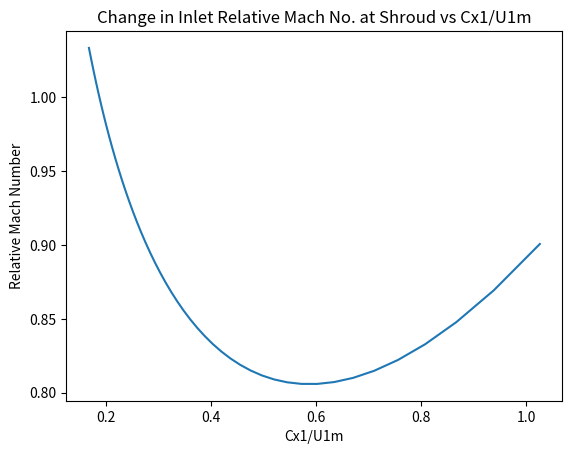

Source code (Python):
import numpy as np
import matplotlib.pyplot as plt 
import random
from scipy.optimize import fsolve

#from sympy import symbols, Eq, solve
                                                                                           ##### INLET #####
# Given Conditions 
m_dot = 4.082    
Po1 = 201335
To1 = 416.4124
To2 = 597.056
To5 = To2
Po5 = 608243.5
r1_h_turbine = 0.097429
R_idealgas = 287
gamma = 1.4
cp_a = 1.005 
HPC_eta = 0.85
eta_i = 0.89
M5_abs = 0.1

# Inputs 
N_rpm = 29400 
r1_h = 0.722 * r1_h_turbine                          # Hub Radius at Inlet
Alpha_1 =   (10*np.pi)/180                           # 10 degrees in radians
r1_sh_values = np.arange(0.09301, 0.140010, 0.001)   # Range of r_sh values to try in m
i1_h = (7*np.pi)/180                                 ###
i1_m = (3.5*np.pi)/180                               # Incidence Angle at inlet h, m, sh converted to radians selected from the ranges given
i1_sh = (2*np.pi)/180                                ###
Alpha2r_star = -25                                   # Guessed metal angle (For corrected tip speed part)
sigma_ax = 0.000254                                  # tip clearance in m 
N_b = 32                                             # Blade count
B2_star = 0.19                                       # B2*. Range between 0.15 and 0.23

m_dot_3 = m_dot_2 = m_dot
   
## Shroud Inlet Calculations
# Initialize minimum relative Mach number
min_M1_rel_sh = []
rho_static_list = []
U1_sh_list = []
C1_w_list = []
V1_w_sh_list = []
V1_sh_list = []
Alpha1r_sh_list = []
C1_x_list = []
r1_m_list = []
U1_m_list = []

# Iterate over values of r1_sh
for r1_sh in r1_sh_values:

    # Calculate initial conditions
    Rho_tot_1 = (Po1/(R_idealgas*To1))
    Area_1 = np.pi*((r1_sh**2) - (r1_h**2))
    
    # First Iteration (with total density)
    C1_x = m_dot/(Rho_tot_1*Area_1)                                     
    C1 = C1_x/(np.cos(Alpha_1))                             
    M1_abs = np.sqrt((C1**2)/(To1*gamma*R_idealgas-(((gamma-1)/2)*(C1**2)))) 
    a = C1/M1_abs                                                               
    
    # Iterations for Static density at inlet
    for i in range(100):
        rho_static = Rho_tot_1/((1+((gamma-1)/2)*(M1_abs**2))**(1/(gamma-1)))
        rho_static_new = 0
        C1_x = m_dot/(rho_static*Area_1)
        C1 = C1_x/(np.cos(Alpha_1))
        M1_abs = np.sqrt((C1**2)/(To1*gamma*R_idealgas-(((gamma-1)/2)*(C1**2))))
        a = C1/M1_abs
        rho_static_new = rho_static
        if rho_static - rho_static_new == 0.0000001:
            break

    # Inlet shroud calculations
    U1_sh = 2*np.pi*r1_sh*(N_rpm/60)     
    C1_w = C1_x*np.tan(Alpha_1)  
    V1_w_sh = U1_sh - C1_w
    V1_sh = np.sqrt((C1_x**2) + (V1_w_sh**2))
    Alpha1r_sh = np.arctan(V1_w_sh/C1_x)                                     
    M1_rel_sh = V1_sh/a                                 
    min_M1_rel_sh.append(M1_rel_sh)
    rho_static_list.append(rho_static)
    U1_sh_list.append(U1_sh)
    C1_w_list.append(C1_w)
    V1_w_sh_list.append(V1_w_sh)
    V1_sh_list.append(V1_sh)
    Alpha1r_sh_list.append(Alpha1r_sh)
    C1_x_list.append(C1_x)
    r1_m = (1/2)*(r1_h + r1_sh)
    U1_m = 2*np.pi*r1_m*(N_rpm/60)  
    r1_m_list.append(r1_m)
    U1_m_list.append(U1_m)


# Printing corresponding values with minimum relative Mach Number at inlet Shroud
min_index = min_M1_rel_sh.index(min(min_M1_rel_sh))
print("----------------Impeller Inlet Shroud Conditions-----------------")
print("Static Density at Inlet:", rho_static_list[min_index], 'kg/m^3' )
print("U1_sh:", U1_sh_list[min_index], 'm/s')
print("V1_w_sh:", V1_w_sh_list[min_index], 'm/s')
print("V1_sh:", V1_sh_list[min_index], 'm/s')
print("Alpha1r_sh:", (180*Alpha1r_sh_list[min_index])/(np.pi), 'degrees')
print("r1_sh:", r1_sh_values[min_index], 'm')
print('r1_h:', r1_h, 'm')
print("C1_w:", C1_w_list[min_index], 'm/s')
print("Minimum M1_rel_sh:", min(min_M1_rel_sh))


# Assigning the corresponding values to the parameters for future calculations
M1_rel_sh = min(min_M1_rel_sh) 
rho_static = rho_static_list[min_index]
U1_sh = U1_sh_list[min_index]
V1_w_sh = V1_w_sh_list[min_index]
V1_sh = V1_sh_list[min_index]
Alpha1r_sh = Alpha1r_sh_list[min_index]
r1_sh = r1_sh_values[min_index] 
C1_w = C1_w_list[min_index]



Area_1 = np.pi*((r1_sh**2) - (r1_h**2))
C1_x = m_dot/(rho_static*Area_1)
C1 = C1_x/(np.cos(Alpha_1))
M1_abs = M1_abs = np.sqrt((C1**2)/(To1*gamma*R_idealgas-(((gamma-1)/2)*(C1**2))))
print('C1:', C1, 'm/s')
print('M1:', M1_abs)

print('Cx1:', C1_x)
print('inlet Area:', Area_1, 'm^2')

C1_x_U1_m = np.array(C1_x_list)/np.array(U1_m_list)
min_M1_rel_sh_resized = np.resize(min_M1_rel_sh, C1_x_U1_m.shape)

##### Plotting Mach vs Cx/Um
plt.plot(C1_x_U1_m, min_M1_rel_sh)
plt.xlabel('Cx1/U1m')
plt.ylabel('Relative Mach Number')
plt.title('Change in Inlet Relative Mach No. at Shroud vs Cx1/U1m')
plt.show()

## Mean Inlet Calculations
r1_m = r1_m_list[min_index]
U1_m = U1_m_list[min_index]   
V1_w_m = U1_m - C1_w
V1_m = np.sqrt((C1_x**2) + (V1_w_m**2))
Alpha1r_m = np.arctan(V1_w_m/C1_x)                                     
M1_rel_m = V1_m/a  

print("----------------Impeller Inlet Mean Conditions-----------------")
print("r1_m:", r1_m, 'm')
print("U1_m:", U1_m, 'm/s')
print("V1_w_m:", V1_w_m, 'm/s')
print("V1_m:", V1_m, 'm/s')
print("Alpha1r_m:", (180*Alpha1r_m)/(np.pi), 'degrees')
print("M1_rel_m:", M1_rel_m)

##Hub Inlet Calculations
U1_h = 2*np.pi*r1_h*(N_rpm/60)     
V1_w_h = U1_h - C1_w
V1_h = np.sqrt((C1_x**2) + (V1_w_h**2))
Alpha1r_h = np.arctan(V1_w_h/C1_x)                                     
M1_rel_h = V1_h/a 

print("----------------Impeller Inlet Hub Conditions-----------------")
print("r1_h:", r1_h, 'm')
print("U1_h:", U1_h, 'm/s')
print("V1_w_h:", V1_w_h, 'm/s')
print("V1_h:", V1_h, 'm/s')
print("Alpha1r_h:", (180*Alpha1r_h)/(np.pi), 'degrees')
print("M1_rel_h:", M1_rel_h)

T1 = (To1)/(1+(((gamma-1)/2)*M1_abs**2))
P1 = Po1 * ((T1/To1)**(gamma/(gamma-1)))
Q_rate = (m_dot/rho_static) * 35.3147               #(ft/s)
ho_is = (HPC_eta * cp_a * (To5 - To1)) * 0.429923   #(Btu/lb)
N_s = (N_rpm * np.sqrt(Q_rate))/(778.26 * ho_is)**(3/4)

Tr_1_sh = T1 + ((V1_sh**2)/(2*(cp_a*10**3)))
Pr_1_sh = P1 * (Tr_1_sh/T1)**(gamma/(gamma-1))
Tr_1_m = T1 + ((V1_m**2)/(2*(cp_a*10**3)))
Pr_1_m= P1 * (Tr_1_m/T1)**(gamma/(gamma-1))
Tr_1_h= T1 + ((V1_h**2)/(2*(cp_a*10**3)))
Pr_1_h = P1 * (Tr_1_h/T1)**(gamma/(gamma-1))

print("----------------Other Impeller Inlet Conditions-----------------")
print("Tr1sh:", Tr_1_sh, 'K')
print("Pr1sh:", Pr_1_sh, 'Pa')
print("Tr1m:", Tr_1_m, 'K')
print("Pr1m:", Pr_1_m, 'Pa')
print("Tr1h:", Tr_1_h, 'K')
print("Pr1h:", Pr_1_h, 'Pa')
print('T1 =', T1, 'K')
print('P1 =', P1, 'Pa')
print('Volumetric Flow Rate =', Q_rate, 'ft/s')
print('ho_is =', ho_is)
print ('Centrifugal Specific Speed =', N_s)


### Incidence Angle i in radians
Alpha1_star_h = Alpha1r_h - i1_h
Alpha1_star_m = Alpha1r_m - i1_m
Alpha1_star_sh = Alpha1r_sh - i1_sh

print('Alpha1r Star Hub:', (180*Alpha1_star_h)/(np.pi), 'deg')
print('Alpha1r Star Mean:', (180*Alpha1_star_m)/(np.pi), 'deg')
print('Alpha1r Star Shroud:', (180*Alpha1_star_sh)/(np.pi), 'deg')
################################################# Impeller Corrected tip speed  (Graph)
Theta_1 = (1.8*To1)/518.7
P_ratio = 3                  
if -30 <= Alpha2r_star <= 0:
    U2_corr1 = ((Alpha2r_star*(1348.8295-1226.8381))/(-30)) + 1226.8381
else:
    U2_corr1 = (((Alpha2r_star-(-45))*(1348.8295-1422.189))/(-30+45)) + 1422.189
                
U2_corr2 = (((180*Alpha_1)/(np.pi))*(1241.1689-1190.26975))/50 + (1190.26975)

U2_corr = U2_corr1*(U2_corr2/1190.26975)   #(ft/s)

print("---------------- Impeller Exit Conditions-----------------")
print("U2 corrected:", U2_corr, "ft/s")

################################################## Exit Geometry


U_2 = (U2_corr*np.sqrt(Theta_1))*0.3048   #(m/s)
C2_w = ((cp_a*1000)*(To2 - To1) + (U1_m*C1_w))/U_2
C2_w_inf = C2_w/(1-((0.63*np.pi)/N_b))
V2_w_inf = -(U_2 - C2_w_inf)
V2_inf = abs(V2_w_inf/(np.sin((Alpha2r_star*np.pi)/180)))

print("U_2:", U_2, 'm/s')
print("C2_w:", C2_w, 'm/s')
print("C2_w_inf:", C2_w_inf, 'm/s')
print("V2_w_inf:", V2_w_inf, 'm/s')
print("V2_inf:", V2_inf, 'm/s')
print('Slip Factor:', (1-((0.63*np.pi)/N_b)))


V_2 = 0.54 * V1_sh

# Calculate V2_w, Alpha2r, and C2_r
V2_w = -(U_2 - C2_w)
Alpha2r = np.arcsin(V2_w/V_2)
C2_r = V2_w/(np.tan(Alpha2r))
print('C2r:', C2_r, 'm/s')
print('V2w:', V2_w, 'm/s')
print('V2:', V_2, 'm/s')
#print('Cr2/Cx1: ', C2_r/C1_x)


max_iterations = 500
counter = 0
print('C2r/C1x:', C2_r/C1_x)
print('Alpha range: less or equal to:', (-40*np.pi)/180)
print('Alpha 2r: ', (180*Alpha2r)/(np.pi), 'degrees')


C2 = np.sqrt((C2_r**2)+(C2_w**2))
Alpha2 = np.arctan(C2_w/C2_r)
M2_abs = np.sqrt((C2**2)/(To2*gamma*R_idealgas-(((gamma-1)/2)*(C2**2))))
Po2 = Po1*(( 1 + (( eta_i * ( To2 - To1 )) / (To1)))**( gamma / (gamma-1)))
T2 = (C2**2)/(gamma*R_idealgas*(M2_abs**2))
P2 = Po2 * ((T2/To2)**(gamma/(gamma-1)))
Rho_static_2 = P2/(R_idealgas*T2)
M_rel_2 = V_2/(np.sqrt(gamma*R_idealgas*T2))
r_2 = (30*U_2)/(N_rpm*np.pi)
delta = Alpha2r - ((np.pi*Alpha2r_star)/180)
Tr_2 = T2 + ((V_2**2)/(2*(cp_a*10**3)))
Pr_2 = P2 * (Tr_2/T2)**(gamma/(gamma-1))


print("Tr2:", Tr_2, 'K')
print("Pr2:", Pr_2, 'Pa')
print('C2:', C2, 'm/s')
print('Alpha2:', (180*Alpha2)/(np.pi), 'degrees')
print('M2_abs:', M2_abs)
print('Po2:', Po2, 'Pa')
print('T2:', T2, 'K')
print('P2:', P2, 'Pa')
print('Static Density at Exit:', Rho_static_2, 'kg/m^3')
print('M2_rel: ',M_rel_2)
print('r2:', r_2, 'm')
print('Delta:',(180*delta)/(np.pi), 'degrees')


## Axial Length
Length_imp = (r_2 - r1_h)/1.05    # Range is specified

print('Length of Impeller:', Length_imp, 'm')

# Channel Height at Impeller Exit b_2
b2 = m_dot_2/(2 * np.pi * Rho_static_2 * r_2 * C2_r * (1-B2_star))
h_2 = b2 - sigma_ax                                                # Channel Height
Area_2 = 2 * np.pi * r_2 * b2
print('Area 2:', Area_2, 'm^2')
print('Channel Height:', b2, 'm')
print('Blade Height:', h_2, 'm')

### Channel Height at Vaneless Diffuser Check (Graph):

print('b2/r2:', b2/r_2)
print('Alpha2:', Alpha2)


### Radius Ratio at Vaneless Diffuser and Diffuser Loss: 
r_3 = 1.075 * r_2    # between 1.05 and 1.1
Po3 = Po2 * (1-0.01)
print("----------------Vaned Diffuser Leading Edge-----------------")
print('Po3:', Po3, 'Pa')

### Flow properties at Vaned Diffuser Leading Edge
b3 = b2

C3 = C2
C3_w = C2_w * (r_2/r_3)
C3_r_t = np.sqrt((C3**2)-(C3_w**2))
To3 = To2
M3_abs = np.sqrt((C3**2)/(To3*gamma*R_idealgas-(((gamma-1)/2)*(C3**2))))
T3 = (C3**2)/(gamma*R_idealgas*(M3_abs**2))
P3 = Po3 * ((T3/To3)**(gamma/(gamma-1)))
Rho_static_3 = P3/(R_idealgas*T3)
Area_3 = 2 * np.pi * r_3 * b3 
C3_r_t = (m_dot_3)/(Rho_static_3 * Area_3) 
Alpha3 = np.arctan(C3_r_t/C3_w)
C3_t = np.sqrt((C3_w**2)+(C3_r_t**2))

C3 = C3_t

converged = False
iteration_count = 0
tolerance = 1e-6
max_iterations = 400


for i in range (100):
    C3 = C3_t
    C3_w = C2_w * (r_2/r_3)
    C3_r_t = np.sqrt((C3**2)-(C3_w**2))
    To3 = To2
    M3_abs = np.sqrt((C3**2)/(To3*gamma*R_idealgas-(((gamma-1)/2)*(C3**2))))
    T3 = (C3**2)/(gamma*R_idealgas*(M3_abs**2))
    P3 = Po3 * ((T3/To3)**(gamma/(gamma-1)))
    Rho_static_3 = P3/(R_idealgas*T3)
    Area_3 = 2 * np.pi * r_3 * b3 
    C3_r_t = (m_dot_3)/(Rho_static_3 * Area_3) 
    Alpha3 = np.arctan(C3_w/C3_r_t)
    new_C3_t = np.sqrt((C3_w**2)+(C3_r_t**2))
    C3 = new_C3_t
    if C3 - new_C3_t == 0.0001:
        break
    

C3 = new_C3_t
print('C3:', C3, 'm')
print('Cw3:', C3_w, 'm/s')
print('C3rt:', C3_r_t, 'm/s')
print('To3:', To3, 'K')
print('P3:', P3, 'Pa')
print('Static Density at stage 3:', Rho_static_3, 'kg/m^3')
print('Area3:', Area_3, 'm^2')
print('Alpha3:', (180*Alpha3)/(np.pi), 'degrees')
print('T3:', T3, 'K')
print('M3:', M3_abs)

### At Throat
print("----------------At Throat-----------------")
To3_choke = To3
Po3_choke = Po3
M3_choke = 1
T3_choke = To3_choke/(1+(((gamma-1)/2)*(M3_choke**2)))
P3_choke = Po3_choke * ((T3_choke/To3_choke)**(gamma/(gamma-1)))
P3_rcy = (P3_choke - P3)/(Po3 - P3)

print('P3_rcy =', P3_rcy, 'Pa')
print('T3_choke:', T3_choke, 'K')
print('P3_choke:', P3_choke, 'Pa')
print('P3_choke:', P3_choke, 'Pa')
    ################################################################   Find B3_star using graph and P3_rcy

B3_star = 0.035
C3_choke = np.sqrt(gamma*R_idealgas*T3_choke)
m_dot_3_choke = (1+0.01)*(m_dot_3)
Area_3_choke = m_dot_3_choke/((1-B3_star)*(P3_choke/(R_idealgas*T3_choke))*(C3_choke))
N_v_values = np.arange(1, 32, 1)

print('m_dot_3_choke:', m_dot_3_choke, 'kg/s')
print('Area_3_choke:', Area_3_choke, 'm^2')
print('C3_choke:', C3_choke, 'm/s')

for N_v in N_v_values: 
    C3_choke = np.sqrt(gamma*R_idealgas*T3_choke)
    m_dot_3_choke = (1 + 0.01)*(m_dot_3)
    Area_3_choke = m_dot_3_choke/((1-B3_star)*(P3_choke/(R_idealgas*T3_choke))*(C3_choke))
    W3_star = Area_3_choke / (N_v * b3)
    if 0.8 <= b3/W3_star <= 1.2:
        break

print('Number of vanes that satisfy the condition =', N_v)
print('W3* = ', W3_star)
print('B*/W*:', b3/W3_star )


### Diffuser Vane
## From Diffuser Vane Graph:
i3 = (-4.7*np.pi)/180
Alpha3_star = Alpha3 - i3   ###radians
Phi = ((360 / N_v)*(np.pi/180))   ### radians              

print('Phi:', Phi, 'radians')
print ('Alpha3star:', (180*Alpha3_star)/(np.pi), 'degrees')
print('i3:', i3, 'radians')

#Dirty Method
print("----------------Diffuser Wedge Angle-----------------")

Omega = (34.925*np.pi)/180        #### radians  (GUESSED) 34.9
a2ss = -np.tan( (np.pi/2) - Alpha3_star + Phi - (Omega/2) )
b2ss = r_3 * np.cos(Phi) + r_3 * np.sin(Phi) * np.tan((np.pi/2) - Alpha3_star + Phi - (Omega/2))

x_values = np.arange (0, W3_star, 0.0000001)    

for x in x_values:
    y1 = a2ss * x + b2ss
    y2 = np.sqrt((W3_star**2) - x**2) + r_3
    y3 = -np.sqrt((W3_star**2) - x**2) + r_3
    if abs(y1 - y2) == 0.0001:
        break
    
print (x)
print('y1:', y1)
print('y2:', y2)
print('y3:', y3)

print("----------------Diffuser Exit-----------------")

### Throat to exit
T5 = To5/(1+(((gamma-1)/2)*(M5_abs**2)))
P5 = Po5 * ((T5/To5)**(gamma/(gamma-1)))
P5_rcy = (P5 - P3_choke)/(Po3 - P3_choke)


print('T5:', T5, 'K')
print('P5:', P5, 'Pa')
print('P5_rcy:', P5_rcy, 'Pa')

